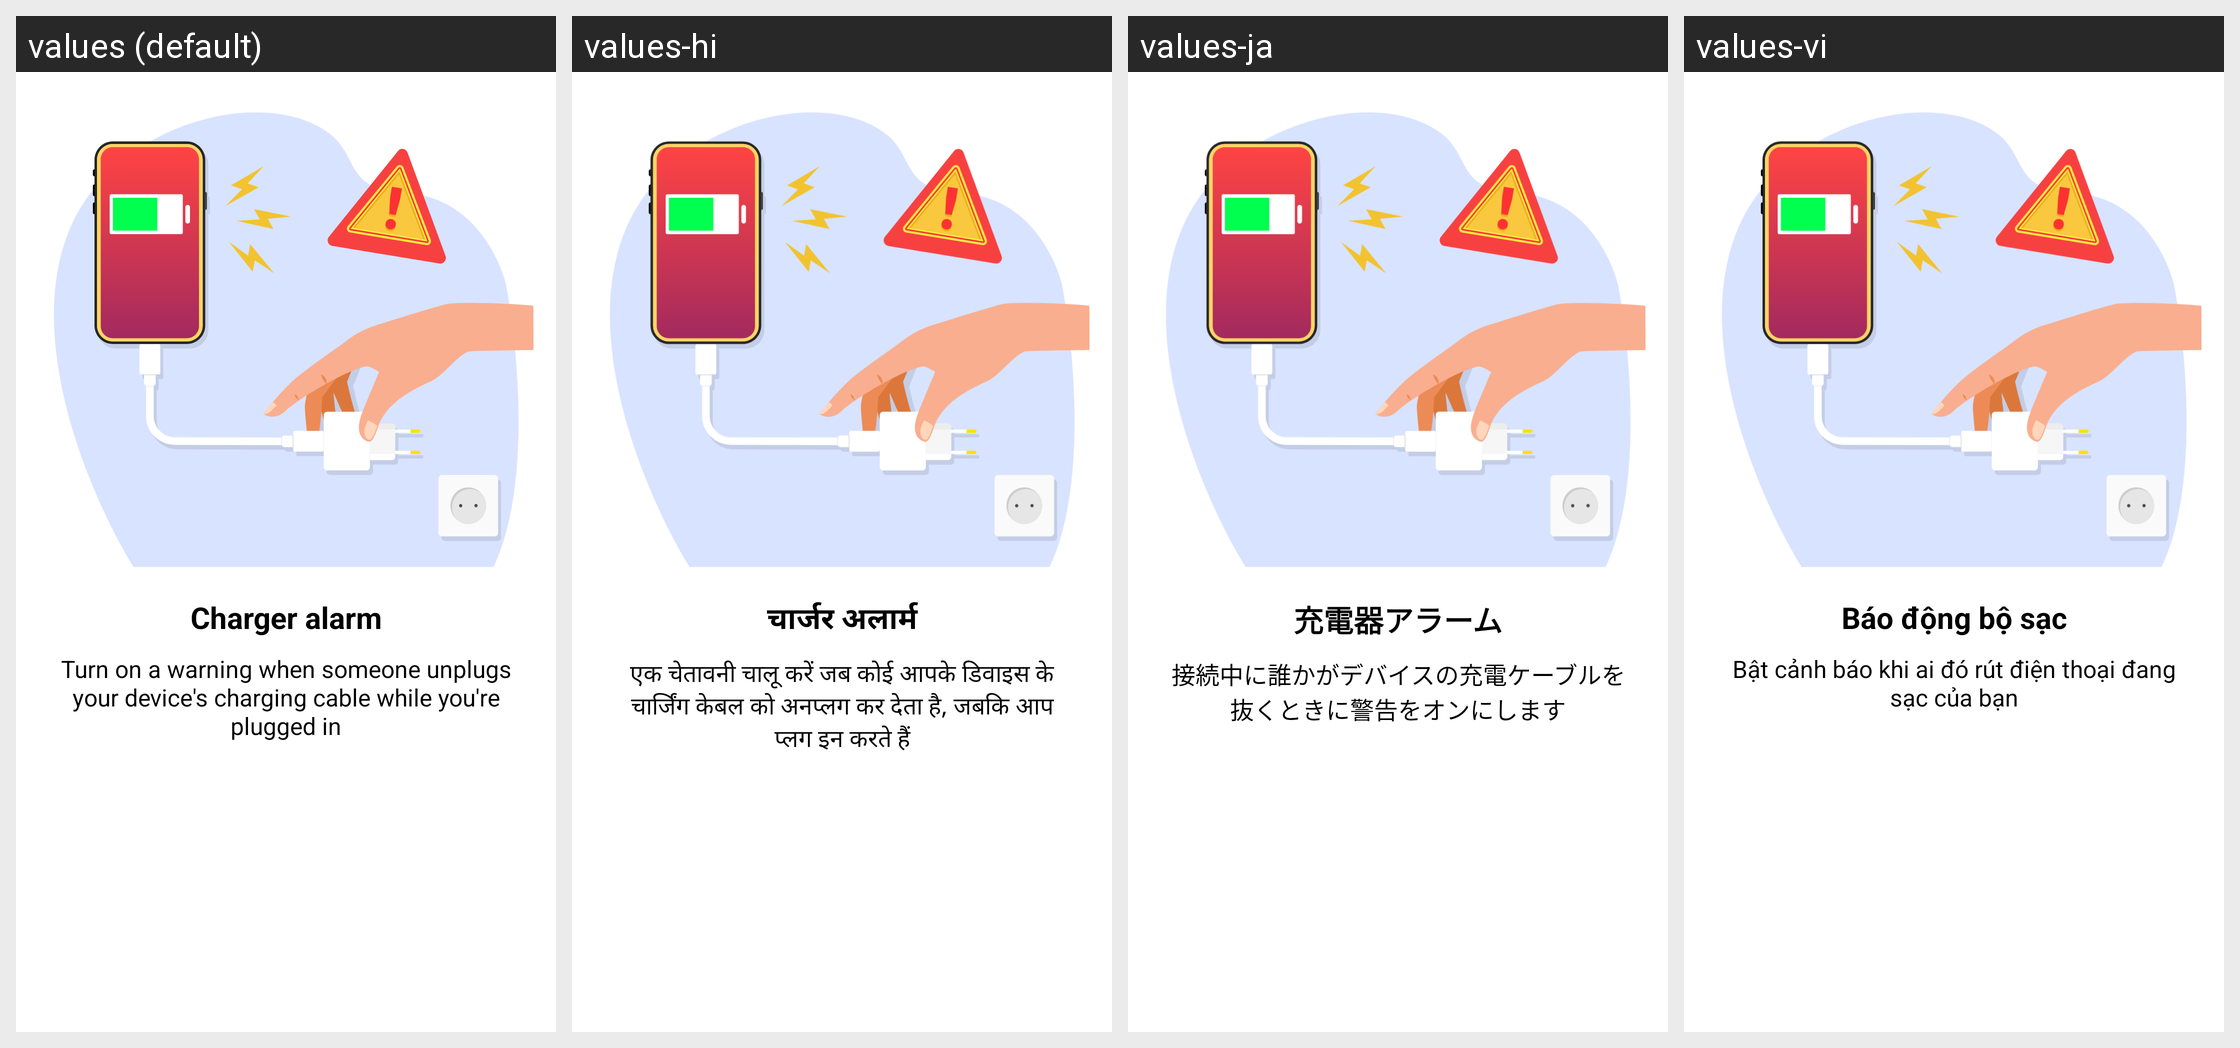

The same Android screen rendered under several of its app's locales, left to right. List the strings drawn on it with the default value and each locale's translation.
Android screen res/layout/fragment_charger_alarm.xml rendered under 4 locales, left to right: values (default), values-hi, values-ja, values-vi. Device: Nexus 5 (rendered at 1080×1920; each locale shown at half size, 540×960, under a caption strip naming it); theme Theme.ClapToFindPhone.
Other locales in the repository, not shown: values-en, values-fr, values-id, values-in, values-ko, values-pt, values-su, values-tr, values-tr-rTR.
Strings drawn on this screen, with the default value and each locale's value (text and hints the layout hard-codes, and strings that could not be matched under every locale, appear in the picture but are not listed):

charger_alarm
  values: Charger alarm
  values-hi: चार्जर अलार्म
  values-ja: 充電器アラーム
  values-vi: Báo động bộ sạc

charger_alram_intro_sub
  values: Turn on a warning when someone unplugs your device's charging cable while you're plugged in
  values-hi: एक चेतावनी चालू करें जब कोई आपके डिवाइस के चार्जिंग केबल को अनप्लग कर देता है, जबकि आप प्लग इन करते हैं
  values-ja: 接続中に誰かがデバイスの充電ケーブルを抜くときに警告をオンにします
  values-vi: Bật cảnh báo khi ai đó rút điện thoại đang sạc của bạn
